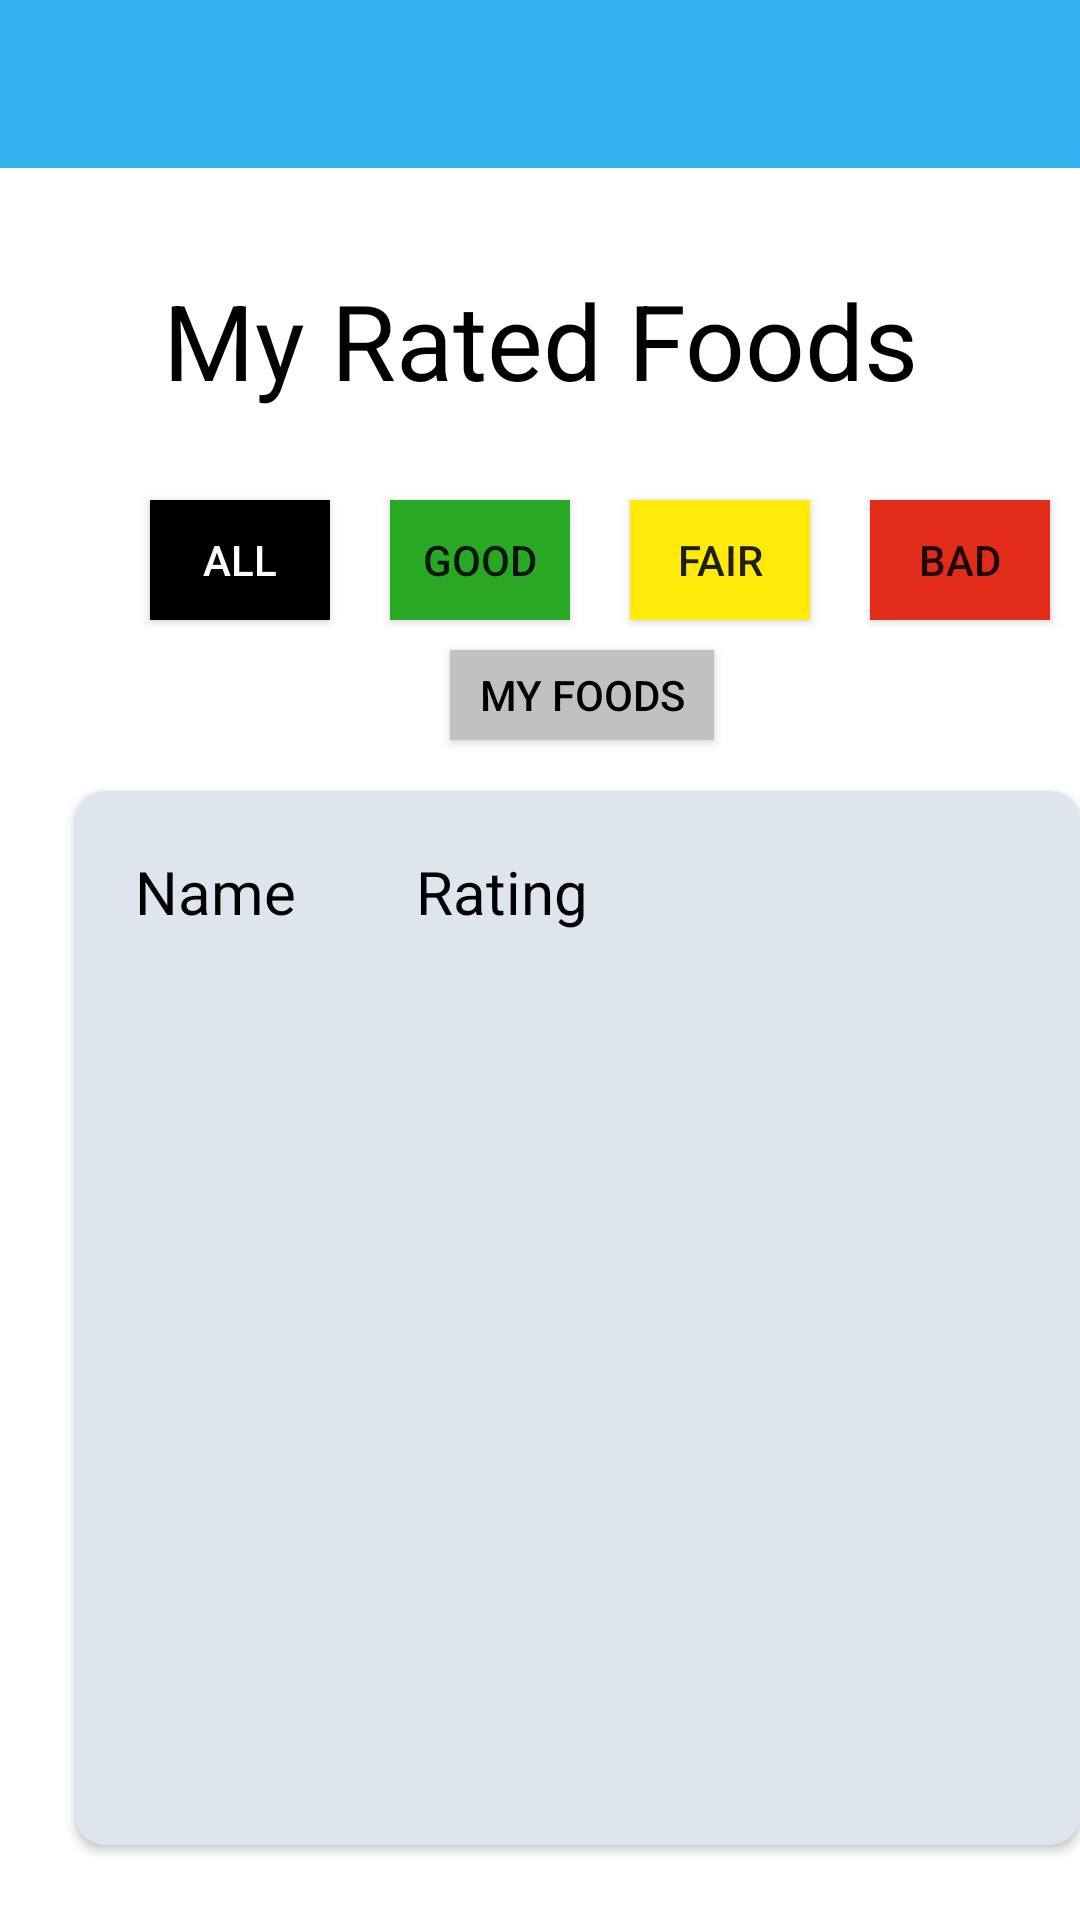

Here is an Android app screen rendered from its layout file. Give the layout XML and the strings, colors and styles it references.
<!-- AndroidManifest.xml: application theme AppTheme -->
<!-- res/layout/activity_display_all_food.xml -->
<?xml version="1.0" encoding="utf-8"?>
<RelativeLayout xmlns:android="http://schemas.android.com/apk/res/android"
                xmlns:tools="http://schemas.android.com/tools"
                xmlns:card_view="http://schemas.android.com/apk/res-auto"
                android:layout_width="match_parent"
                android:layout_height="match_parent"
                android:gravity="center"
                android:id="@+id/layout"
                android:background="#ffffff">

    <include
            layout="@layout/activity_toolbar"
            android:id="@+id/toolbar">
    </include>

    <TextView
            android:text="My Rated Foods"
            android:textSize="35dp"
            android:gravity="center"
            android:layout_marginLeft="30dp"
            android:layout_marginRight="30dp"
            android:textColor="#000000"
            android:layout_width="349dp"
            android:layout_height="wrap_content"
            android:id="@+id/title"
            android:layout_marginTop="90dp"
            android:layout_marginBottom="30dp"/>

    <Button
            android:text="My foods"
            android:layout_width="wrap_content"
            android:layout_height="30dp"
            android:id="@+id/edit"
            android:layout_below="@+id/buttonAll"
            android:layout_marginLeft="150dp"
            android:layout_marginBottom="10dp"
            android:background="#c1c1c1"
            android:textColor="#000000"/>

    <Button
            android:text="All"
            android:layout_width="60dp"
            android:layout_height="40dp"
            android:id="@+id/buttonAll"
            android:layout_below="@+id/title"
            android:layout_marginLeft="50dp"
            android:layout_marginBottom="10dp"
            android:background="#000000"
            android:textColor="#ffffff"/>

    <Button
            android:text="Good"
            android:layout_width="60dp"
            android:layout_height="40dp"
            android:id="@+id/buttonGood"
            android:layout_below="@+id/title"
            android:layout_toRightOf="@+id/buttonAll"
            android:layout_marginLeft="20dp"
            android:layout_marginBottom="10dp"
            android:background="#29a825" />

    <Button
            android:text="Fair"
            android:layout_width="60dp"
            android:layout_height="40dp"
            android:id="@+id/buttonOK"
            android:layout_below="@+id/title"
            android:layout_toRightOf="@+id/buttonGood"
            android:layout_marginLeft="20dp"
            android:layout_marginBottom="10dp"
            android:background="#ffea0a" />

    <Button
            android:text="Bad"
            android:layout_width="60dp"
            android:layout_height="40dp"
            android:id="@+id/buttonBad"
            android:layout_below="@+id/title"
            android:layout_toRightOf="@+id/buttonOK"
            android:layout_marginLeft="20dp"
            android:background="#e02c18"/>

    <androidx.cardview.widget.CardView
            xmlns:card_view="http://schemas.android.com/apk/res-auto"
            android:id="@+id/card_view"
            android:layout_gravity="center"
            android:layout_width="356dp"
            android:layout_height="480dp"
            android:layout_marginLeft="25dp"
            android:layout_marginBottom="25dp"
            card_view:cardCornerRadius="10dp"
            android:layout_below="@+id/edit"
            card_view:cardBackgroundColor="#dee5ef"
            android:layout_marginTop="7dp">

        <ScrollView
                android:layout_width="match_parent"
                android:fillViewport="true"
                android:layout_height="match_parent">

            <TableLayout
                android:layout_width="match_parent"
                android:layout_height="match_parent"
                android:id="@+id/displayLinear"
                android:layout_below="@+id/buttonAll"
                android:orientation="vertical"
                android:shrinkColumns="0">

                <TableRow
                    android:layout_width="fill_parent"
                    android:layout_height="fill_parent">

                    <TextView
                        android:text="Name"
                        android:textSize="20dp"
                        android:textColor="#000000"
                        android:layout_width="wrap_content"
                        android:layout_height="wrap_content"
                        android:paddingLeft="20dp"
                        android:paddingBottom="10dp"
                        android:paddingRight="20dp"
                        android:paddingTop="20dp"
                        android:layout_column="0"/>
                    <TextView
                        android:text="Rating"
                        android:textSize="20dp"
                        android:textColor="#000000"
                        android:layout_width="wrap_content"
                        android:layout_height="wrap_content"
                        android:paddingLeft="20dp"
                        android:paddingBottom="10dp"
                        android:paddingRight="20dp"
                        android:paddingTop="20dp"
                        android:layout_column="1"/>
                </TableRow>

            </TableLayout>

        </ScrollView>

    </androidx.cardview.widget.CardView>

</RelativeLayout>
<!-- res/layout/activity_toolbar.xml (included above) -->
<?xml version="1.0" encoding="utf-8"?>
<androidx.appcompat.widget.Toolbar xmlns:android="http://schemas.android.com/apk/res/android"
                                   xmlns:app="http://schemas.android.com/apk/res-auto"
                                   android:layout_width="match_parent"
                                   android:layout_height="wrap_content"
                                   android:theme="@style/CustomToolbarStyle"
                                   app:popupTheme="@style/CustomPopupStyle">
</androidx.appcompat.widget.Toolbar>
<!-- resources referenced by this layout -->
<resources>
  <style name="CustomPopupStyle" parent="Theme.AppCompat.Light.NoActionBar">
          <item name="android:background">#d3d3d3</item>
          <item name="overlapAnchor">false</item>
          <item name="android:dropDownVerticalOffset">-4dp</item>
      </style>
  <style name="CustomToolbarStyle" parent="Theme.AppCompat.Light.NoActionBar">
            <item name="android:background">@color/colorPrimary</item>
            <item name="colorControlHighlight">@color/colorPrimaryDark</item>
      </style>
  <style name="AppTheme" parent="Theme.AppCompat.Light.NoActionBar">
          
          <item name="colorPrimary">@color/colorPrimary</item>
          <item name="colorPrimaryDark">@color/colorPrimaryDark</item>
          <item name="colorAccent">@color/colorAccent</item>
      </style>
  <color name="colorPrimary">#33b0ed</color>
  <color name="colorPrimaryDark">#138DC8</color>
  <color name="colorAccent">#dff2fa</color>
</resources>
